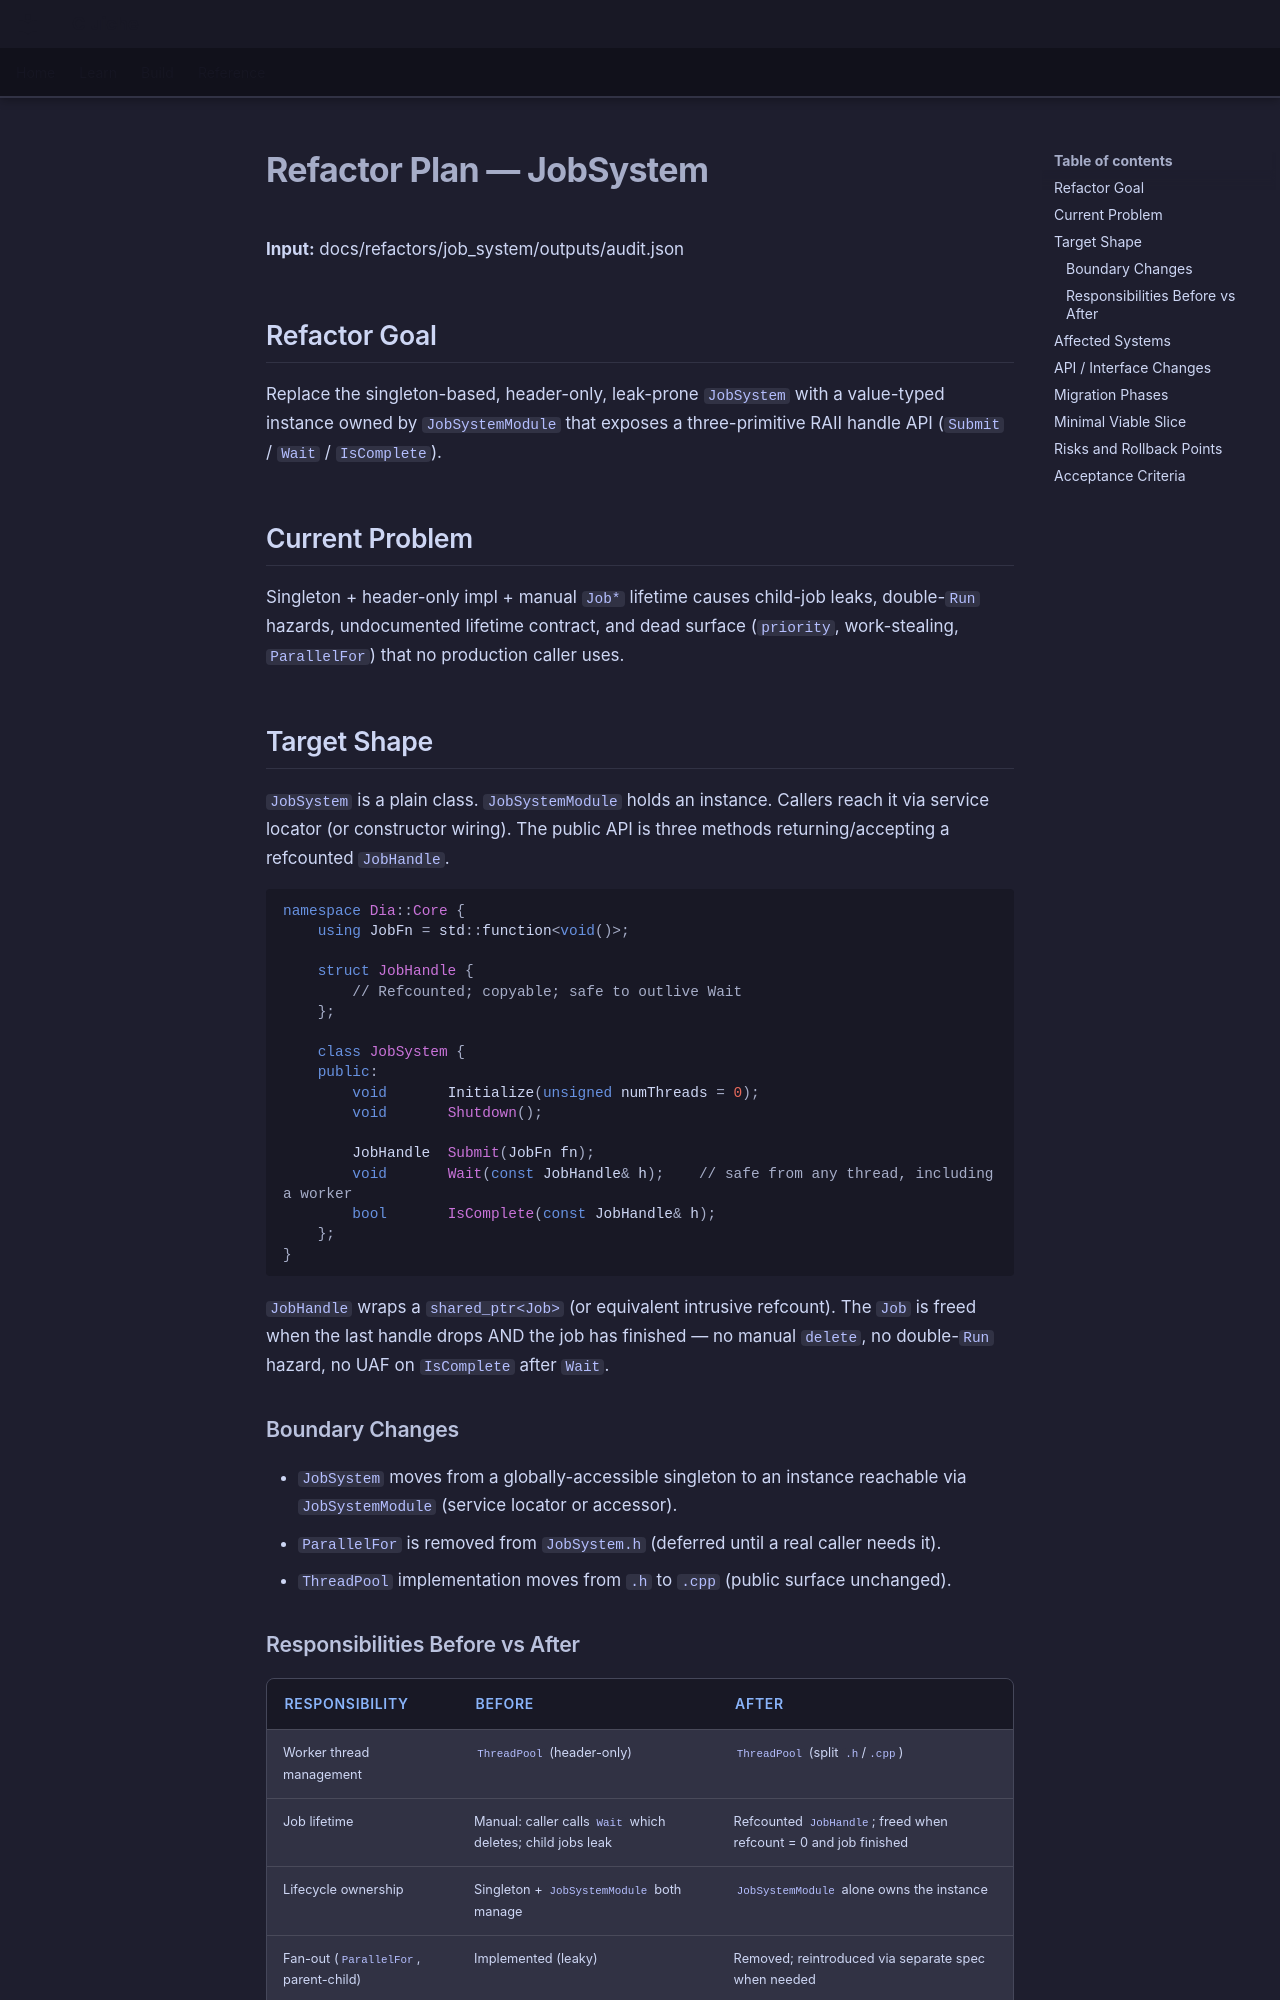

repository: LenihanConor/Cluiche · page: refactors/job_system/reports/plan/index.html · generator: mkdocs

# Refactor Plan — JobSystem

**Input:** docs/refactors/job_system/outputs/audit.json

## Refactor Goal

Replace the singleton-based, header-only, leak-prone `JobSystem` with a value-typed instance owned by `JobSystemModule` that exposes a three-primitive RAII handle API (`Submit` / `Wait` / `IsComplete`).

## Current Problem

Singleton + header-only impl + manual `Job*` lifetime causes child-job leaks, double-`Run` hazards, undocumented lifetime contract, and dead surface (`priority`, work-stealing, `ParallelFor`) that no production caller uses.

## Target Shape

`JobSystem` is a plain class. `JobSystemModule` holds an instance. Callers reach it via service locator (or constructor wiring). The public API is three methods returning/accepting a refcounted `JobHandle`.

```cpp
namespace Dia::Core {
    using JobFn = std::function<void()>;

    struct JobHandle {
        // Refcounted; copyable; safe to outlive Wait
    };

    class JobSystem {
    public:
        void       Initialize(unsigned numThreads = 0);
        void       Shutdown();

        JobHandle  Submit(JobFn fn);
        void       Wait(const JobHandle& h);    // safe from any thread, including a worker
        bool       IsComplete(const JobHandle& h);
    };
}
```

`JobHandle` wraps a `shared_ptr<Job>` (or equivalent intrusive refcount). The `Job` is freed when the last handle drops AND the job has finished — no manual `delete`, no double-`Run` hazard, no UAF on `IsComplete` after `Wait`.

### Boundary Changes

- `JobSystem` moves from a globally-accessible singleton to an instance reachable via `JobSystemModule` (service locator or accessor).
- `ParallelFor` is removed from `JobSystem.h` (deferred until a real caller needs it).
- `ThreadPool` implementation moves from `.h` to `.cpp` (public surface unchanged).

### Responsibilities Before vs After

| Responsibility | Before | After |
|----------------|--------|-------|
| Worker thread management | `ThreadPool` (header-only) | `ThreadPool` (split `.h`/`.cpp`) |
| Job lifetime | Manual: caller calls `Wait` which deletes; child jobs leak | Refcounted `JobHandle`; freed when refcount = 0 and job finished |
| Lifecycle ownership | Singleton + `JobSystemModule` both manage | `JobSystemModule` alone owns the instance |
| Fan-out (`ParallelFor`, parent-child) | Implemented (leaky) | Removed; reintroduced via separate spec when needed |
| Priority scheduling | Field exists, ignored | Field removed |
| Submit-after-Shutdown | Silent early return | `DIA_ASSERT` |
